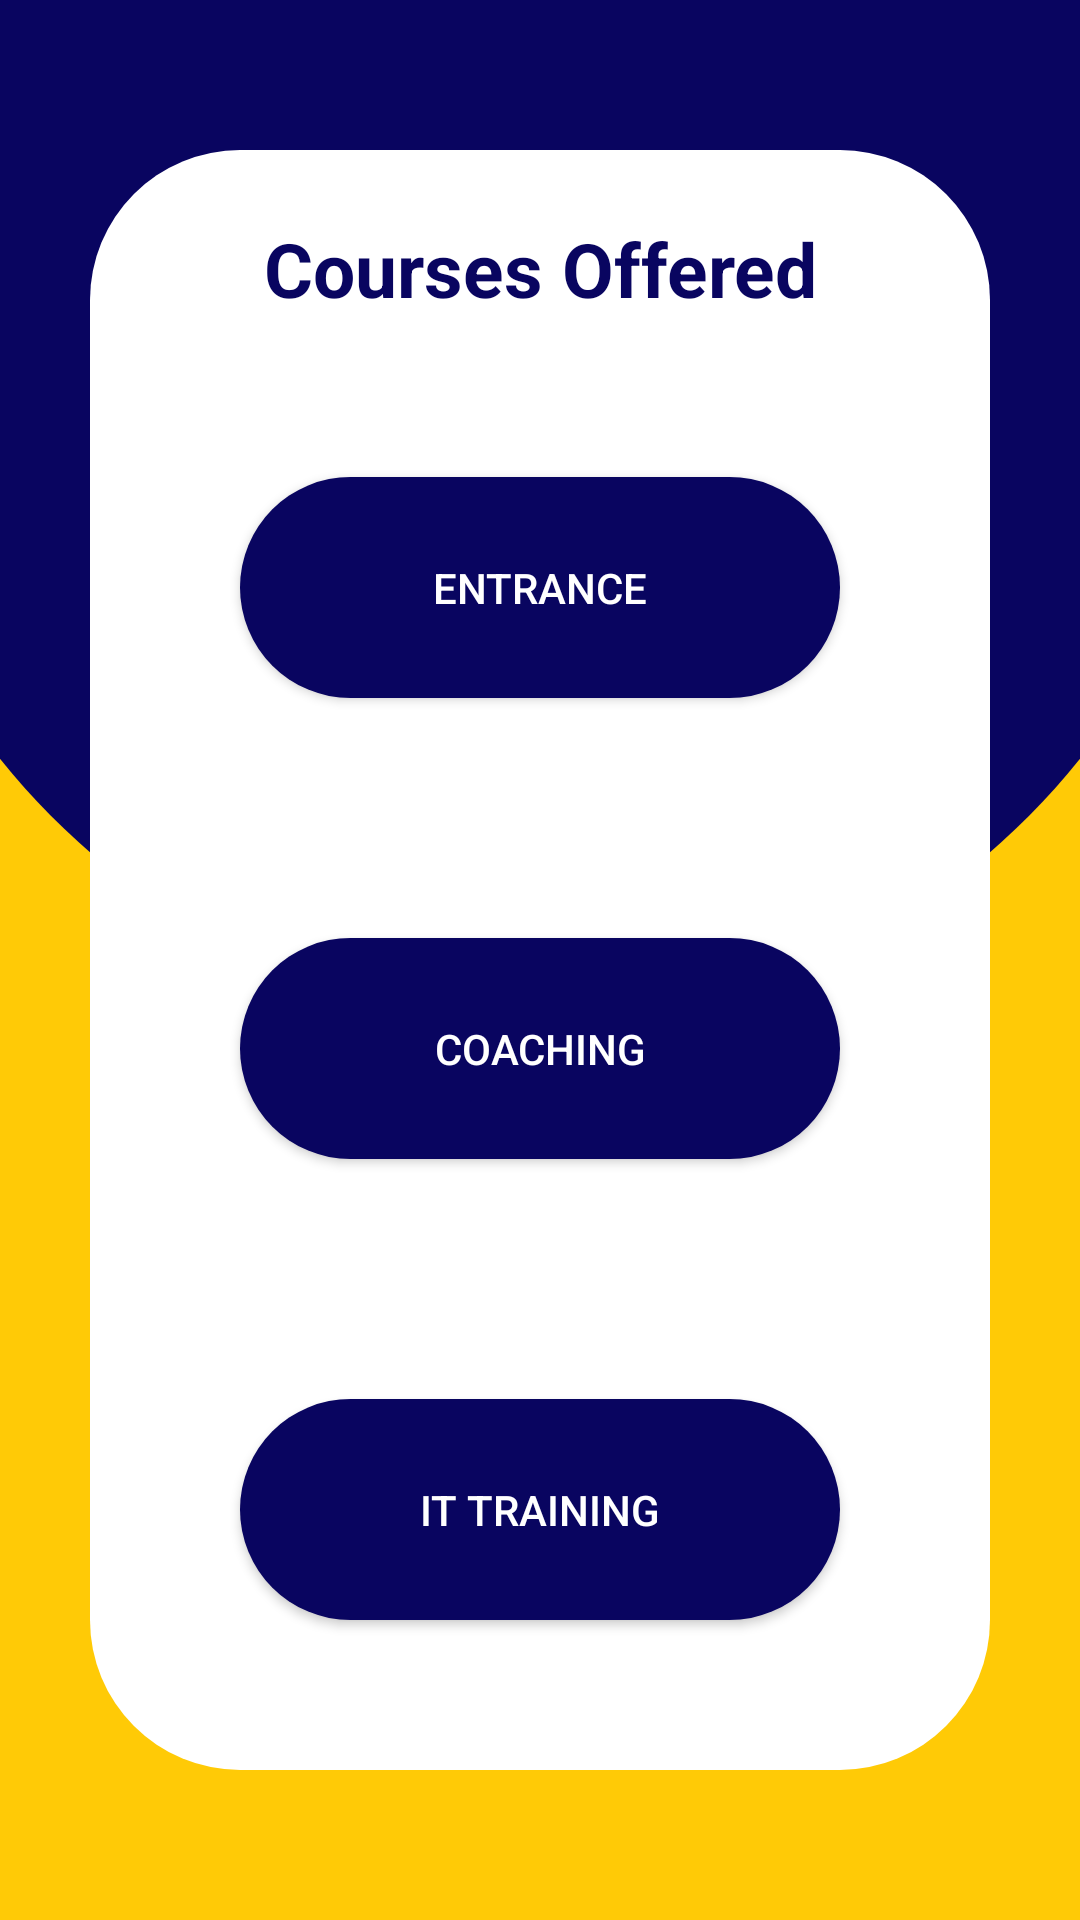

The Android layout XML behind this screen, and the referenced resources:
<!-- AndroidManifest.xml: application theme AppTheme -->
<!-- res/layout/activity_list_aboutus.xml -->
<?xml version="1.0" encoding="utf-8"?>
<androidx.constraintlayout.widget.ConstraintLayout xmlns:android="http://schemas.android.com/apk/res/android"
    xmlns:app="http://schemas.android.com/apk/res-auto"
    xmlns:tools="http://schemas.android.com/tools"
    android:layout_width="match_parent"
    android:layout_height="match_parent"
    tools:context=".HomeScreen.MainActivity"
    android:background="@color/colorPrimary"
    android:fitsSystemWindows="true"
    >


    <LinearLayout
        android:layout_width="0dp"
        android:layout_height="0dp"
        android:orientation="horizontal"
        app:layout_constraintEnd_toEndOf="parent"
        app:layout_constraintStart_toStartOf="parent"
        android:background="@drawable/triangle"
        android:layout_marginBottom="300dp"
        app:layout_constraintBottom_toBottomOf="parent"
        app:layout_constraintTop_toTopOf="parent"></LinearLayout>

    <LinearLayout
        android:layout_width="0dp"
        android:layout_height="0dp"
        android:layout_marginStart="30dp"
        android:layout_marginTop="50dp"
        android:layout_marginEnd="30dp"
        android:layout_marginBottom="50dp"
        android:orientation="vertical"
        android:background="@drawable/rectanglehomescreen"
        app:layout_constraintBottom_toBottomOf="parent"
        app:layout_constraintEnd_toEndOf="parent"
        app:layout_constraintStart_toStartOf="parent"
        app:layout_constraintTop_toTopOf="parent">



            <TextView
                android:id="@+id/textView5"
                android:layout_width="match_parent"
                android:layout_height="wrap_content"
                android:layout_gravity="center"
                android:layout_weight="2"
                android:gravity="center"
                android:text="Courses Offered"
                android:textColor="@color/colorAccent"
                android:textSize="25sp"
                android:textStyle="bold" />

            <Button
                android:id="@+id/Entrancebut"
                android:layout_width="match_parent"
                android:layout_height="wrap_content"
                android:layout_centerHorizontal="true"
                android:layout_centerVertical="true"
                android:layout_gravity="center"
android:layout_margin="40dp"
                android:layout_weight="2"
                android:background="@drawable/btnbg"
                android:gravity="center"
                android:text="Entrance"
                android:textColor="#ffff" />

            <Button
                android:id="@+id/Coachingbut"
                android:layout_width="match_parent"
                android:layout_height="wrap_content"
                android:layout_weight="2"
                android:layout_margin="40dp"
                android:background="@drawable/btnbg"
                android:gravity="center"
                android:text="Coaching"
                android:textColor="#ffff" />

            <Button
                android:id="@+id/ITtrainingbut"
                android:layout_width="match_parent"
                android:layout_height="wrap_content"
                android:layout_weight="2"
                android:background="@drawable/btnbg"
                android:gravity="center"
                android:layout_margin="40dp"
                android:text="IT Training"
                android:textColor="#ffff" />

        </LinearLayout>
</androidx.constraintlayout.widget.ConstraintLayout>
<!-- resources referenced by this layout -->
<resources>
  <color name="colorAccent">#090560</color>
  <color name="colorPrimary">#ffca06</color>
  <!-- drawable btnbg (drawable) -->
  <?xml version="1.0" encoding="utf-8"?>
  <shape xmlns:android="http://schemas.android.com/apk/res/android">
  <solid android:color="@color/colorAccent"/>
  <corners
      android:radius="150dp" />
  
  <padding
      android:left="10dp"
      android:top="10dp"
      android:right="10dp"
      android:bottom="10dp" />
  </shape>
  <!-- drawable rectanglehomescreen (drawable) -->
  <?xml version="1.0" encoding="utf-8"?>
  <shape xmlns:android="http://schemas.android.com/apk/res/android">
      <solid android:color="#ffff">
      </solid>
      <corners
          android:radius="50dp" />
  
      <padding
          android:left="10dp"
          android:top="10dp"
          android:right="10dp"
          android:bottom="10dp" />
  </shape>
  <!-- drawable triangle (drawable) -->
  <vector xmlns:android="http://schemas.android.com/apk/res/android"
      xmlns:aapt="http://schemas.android.com/aapt"
      android:width="200dp"
      android:height="200dp"
      android:viewportWidth="1080"
      android:viewportHeight="592">
      <path
          android:pathData="M0,440.31L0,0L1080,0L1080,440.31C952.58,532.86 758.02,592 540,592S127.42,532.86 0,440.31Z">
          <aapt:attr name="android:fillColor">
              <gradient
                  android:startY="14.208"
                  android:startX="-280.8"
                  android:endY="380.656"
                  android:endX="921.24"
                  android:type="linear">
                  <item android:offset="0" android:color="#090560"/>
                  <item android:offset="1" android:color="#090560"/>
              </gradient>
          </aapt:attr>
      </path>
  </vector>
  <style name="AppTheme" parent="Theme.AppCompat.DayNight.NoActionBar">
          
          <item name="colorPrimary">@color/colorPrimary</item>
          <item name="colorPrimaryDark">@color/colorPrimaryDark</item>
          <item name="colorAccent">@color/colorAccent</item>
          <item name="android:windowTranslucentStatus">true</item>
          <item name="android:windowTranslucentNavigation">true</item>
  
  
      </style>
  <color name="colorPrimaryDark">#c79a00</color>
</resources>
